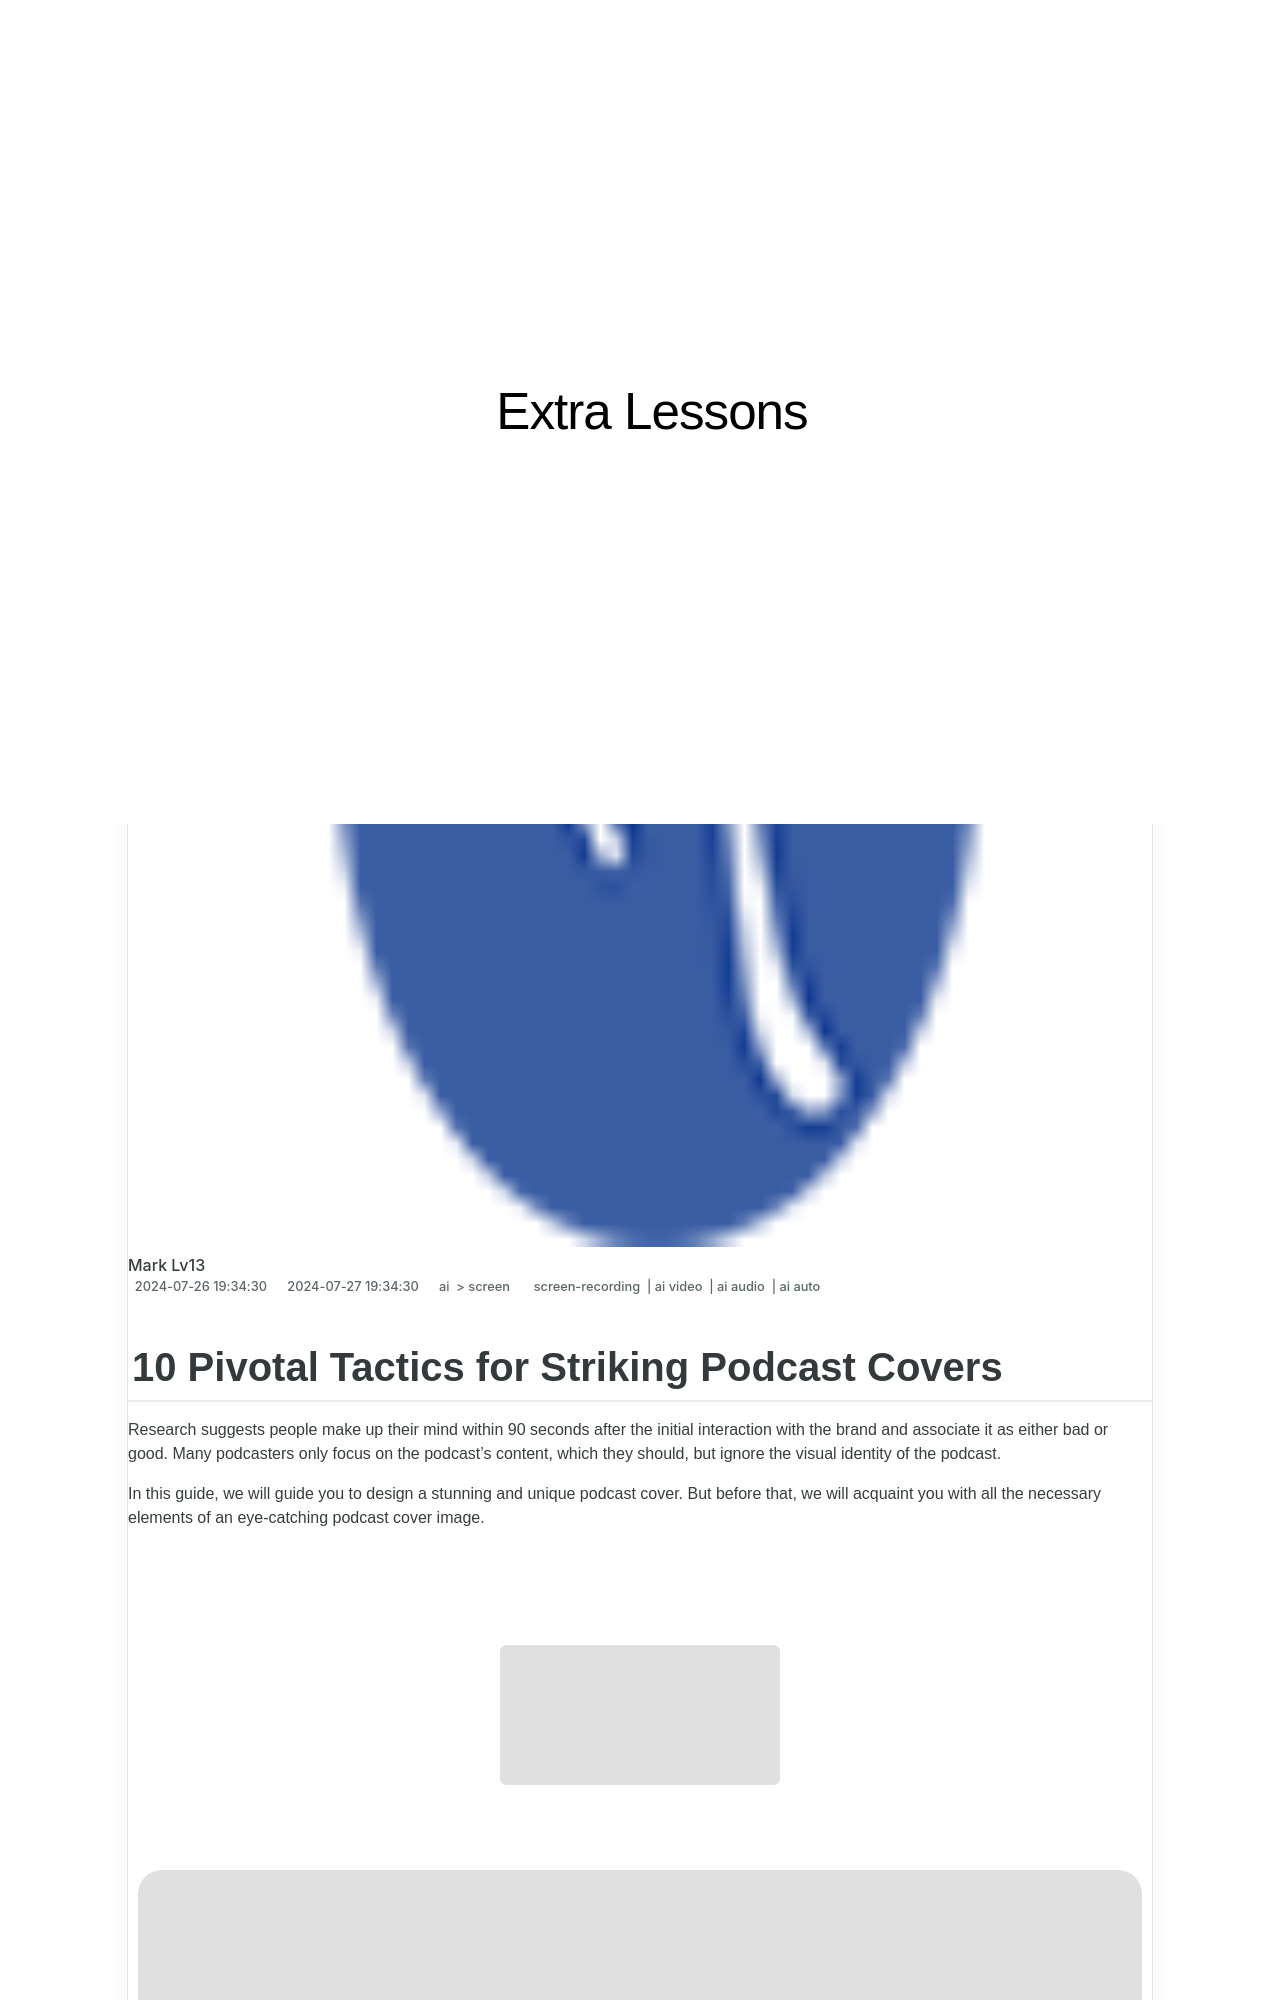

repository: techidaily/site-extra-lessons · page: 10-pivotal-tactics-for-striking-podcast-covers/index.html · generator: jekyll

---
title: "10 Pivotal Tactics for Striking Podcast Covers"
date: 2024-07-26T19:34:30.576Z
updated: 2024-07-27T19:34:30.576Z
tags: 
  - screen-recording
  - ai video
  - ai audio
  - ai auto
categories: 
  - ai
  - screen
description: "This Article Describes 10 Pivotal Tactics for Striking Podcast Covers"
excerpt: "This Article Describes 10 Pivotal Tactics for Striking Podcast Covers"
keywords: "\"Podcast Cover Strategies,Engaging Podcast Designs,Covertive Audio Marketing,Effective Podcast Imagery,Topic-Driven Covers,Attractive Podcast Artwork,Standout Audible Graphics\""
thumbnail: https://thmb.techidaily.com/c9e5ca8d00ac8479f694130618d3f9a3080c0193f44d3a38cfaa7537d0961fac.png
---
